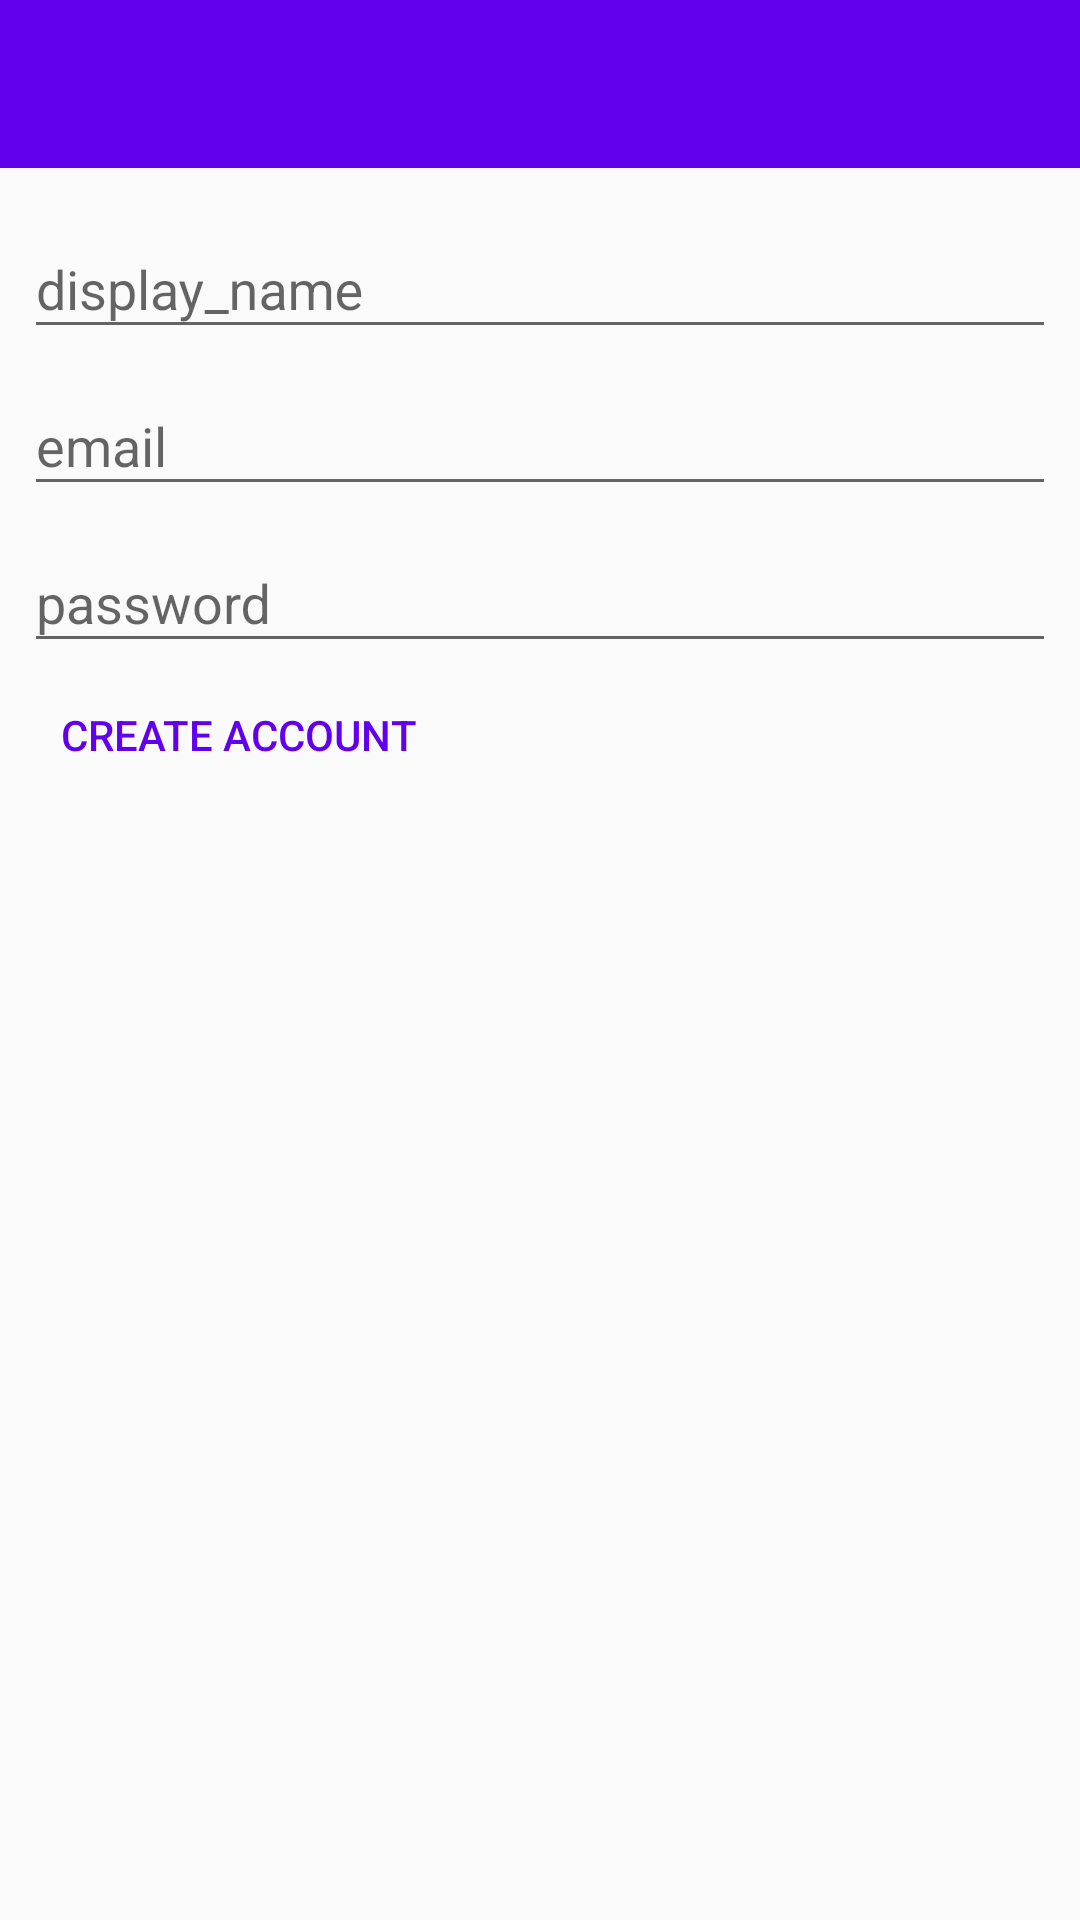

Here is an Android app screen rendered from its layout file. Give the layout XML and the strings, colors and styles it references.
<!-- AndroidManifest.xml: application theme Theme.AppCompat.Light.NoActionBar -->
<!-- res/layout/activity_register.xml -->
<?xml version="1.0" encoding="utf-8"?>
<android.support.constraint.ConstraintLayout xmlns:android="http://schemas.android.com/apk/res/android"
    xmlns:tools="http://schemas.android.com/tools"
    android:layout_width="match_parent"
    android:layout_height="match_parent"
    xmlns:app="http://schemas.android.com/apk/res-auto"
    tools:context=".RegisterActivity">

    <include layout="@layout/app_bar_layout" android:id="@+id/toolbar_register_page"/>

    <android.support.design.widget.TextInputLayout
        android:id="@+id/edittext_reg_display_name"
        android:layout_width="match_parent"
        android:layout_height="wrap_content"
        android:layout_marginStart="8dp"
        android:layout_marginEnd="8dp"
        android:layout_marginTop="8dp"
        app:layout_constraintEnd_toEndOf="parent"
        app:layout_constraintStart_toStartOf="parent"
        app:layout_constraintTop_toBottomOf="@+id/toolbar_register_page">

        <android.support.design.widget.TextInputEditText
            android:layout_width="match_parent"
            android:layout_height="wrap_content"
            android:hint="display_name"
            android:inputType="textUri" />
    </android.support.design.widget.TextInputLayout>

    <android.support.design.widget.TextInputLayout
        android:id="@+id/edittext_reg_email"
        android:layout_width="match_parent"
        android:layout_height="wrap_content"
        android:layout_marginStart="8dp"
        android:layout_marginEnd="8dp"
        app:layout_constraintStart_toStartOf="parent"
        app:layout_constraintTop_toBottomOf="@+id/edittext_reg_display_name">

        <android.support.design.widget.TextInputEditText
            android:layout_width="match_parent"
            android:layout_height="wrap_content"
            android:hint="email"
            android:inputType="textEmailAddress" />
    </android.support.design.widget.TextInputLayout>

    <android.support.design.widget.TextInputLayout
        android:id="@+id/edittext_reg_password"
        android:layout_width="match_parent"
        android:layout_height="wrap_content"
        android:layout_marginStart="8dp"
        android:layout_marginEnd="8dp"
        app:layout_constraintStart_toStartOf="parent"
        app:layout_constraintTop_toBottomOf="@+id/edittext_reg_email">

        <android.support.design.widget.TextInputEditText
            android:layout_width="match_parent"
            android:layout_height="wrap_content"
            android:hint="password"
            android:inputType="textPassword" />
    </android.support.design.widget.TextInputLayout>

    <Button
        android:id="@+id/btn_reg_submit"
        android:layout_width="wrap_content"
        android:layout_height="wrap_content"
        android:layout_marginStart="8dp"
        android:layout_marginEnd="8dp"
        android:text="CREATE ACCOUNT"
        android:theme="@style/PrimaryFlatButton"
        app:layout_constraintStart_toStartOf="parent"
        app:layout_constraintTop_toBottomOf="@+id/edittext_reg_password" />

</android.support.constraint.ConstraintLayout>
<!-- res/layout/app_bar_layout.xml (included above) -->
<?xml version="1.0" encoding="utf-8"?>
<android.support.v7.widget.Toolbar xmlns:android="http://schemas.android.com/apk/res/android"
    android:layout_width="match_parent"
    android:layout_height="wrap_content"
    android:background="@color/colorPrimary"
    android:theme="@style/ThemeOverlay.AppCompat.Dark.ActionBar"
    >

</android.support.v7.widget.Toolbar>
<!-- resources referenced by this layout -->
<resources>
  <style name="PrimaryFlatButton" parent="Theme.AppCompat.Light">
          <item name="android:buttonStyle">@style/Widget.AppCompat.Button.Borderless.Colored</item>
          <item name="colorControlHighlight">@color/colorAccent</item>
          <item name="colorAccent">@color/colorPrimary</item>
      </style>
  <!-- not gathered from this repository: default colours our renderer supplied (Android Studio template values) -->
  <color name="colorPrimary">#FF6200EE</color>
  <color name="colorAccent">#FF03DAC5</color>
</resources>
